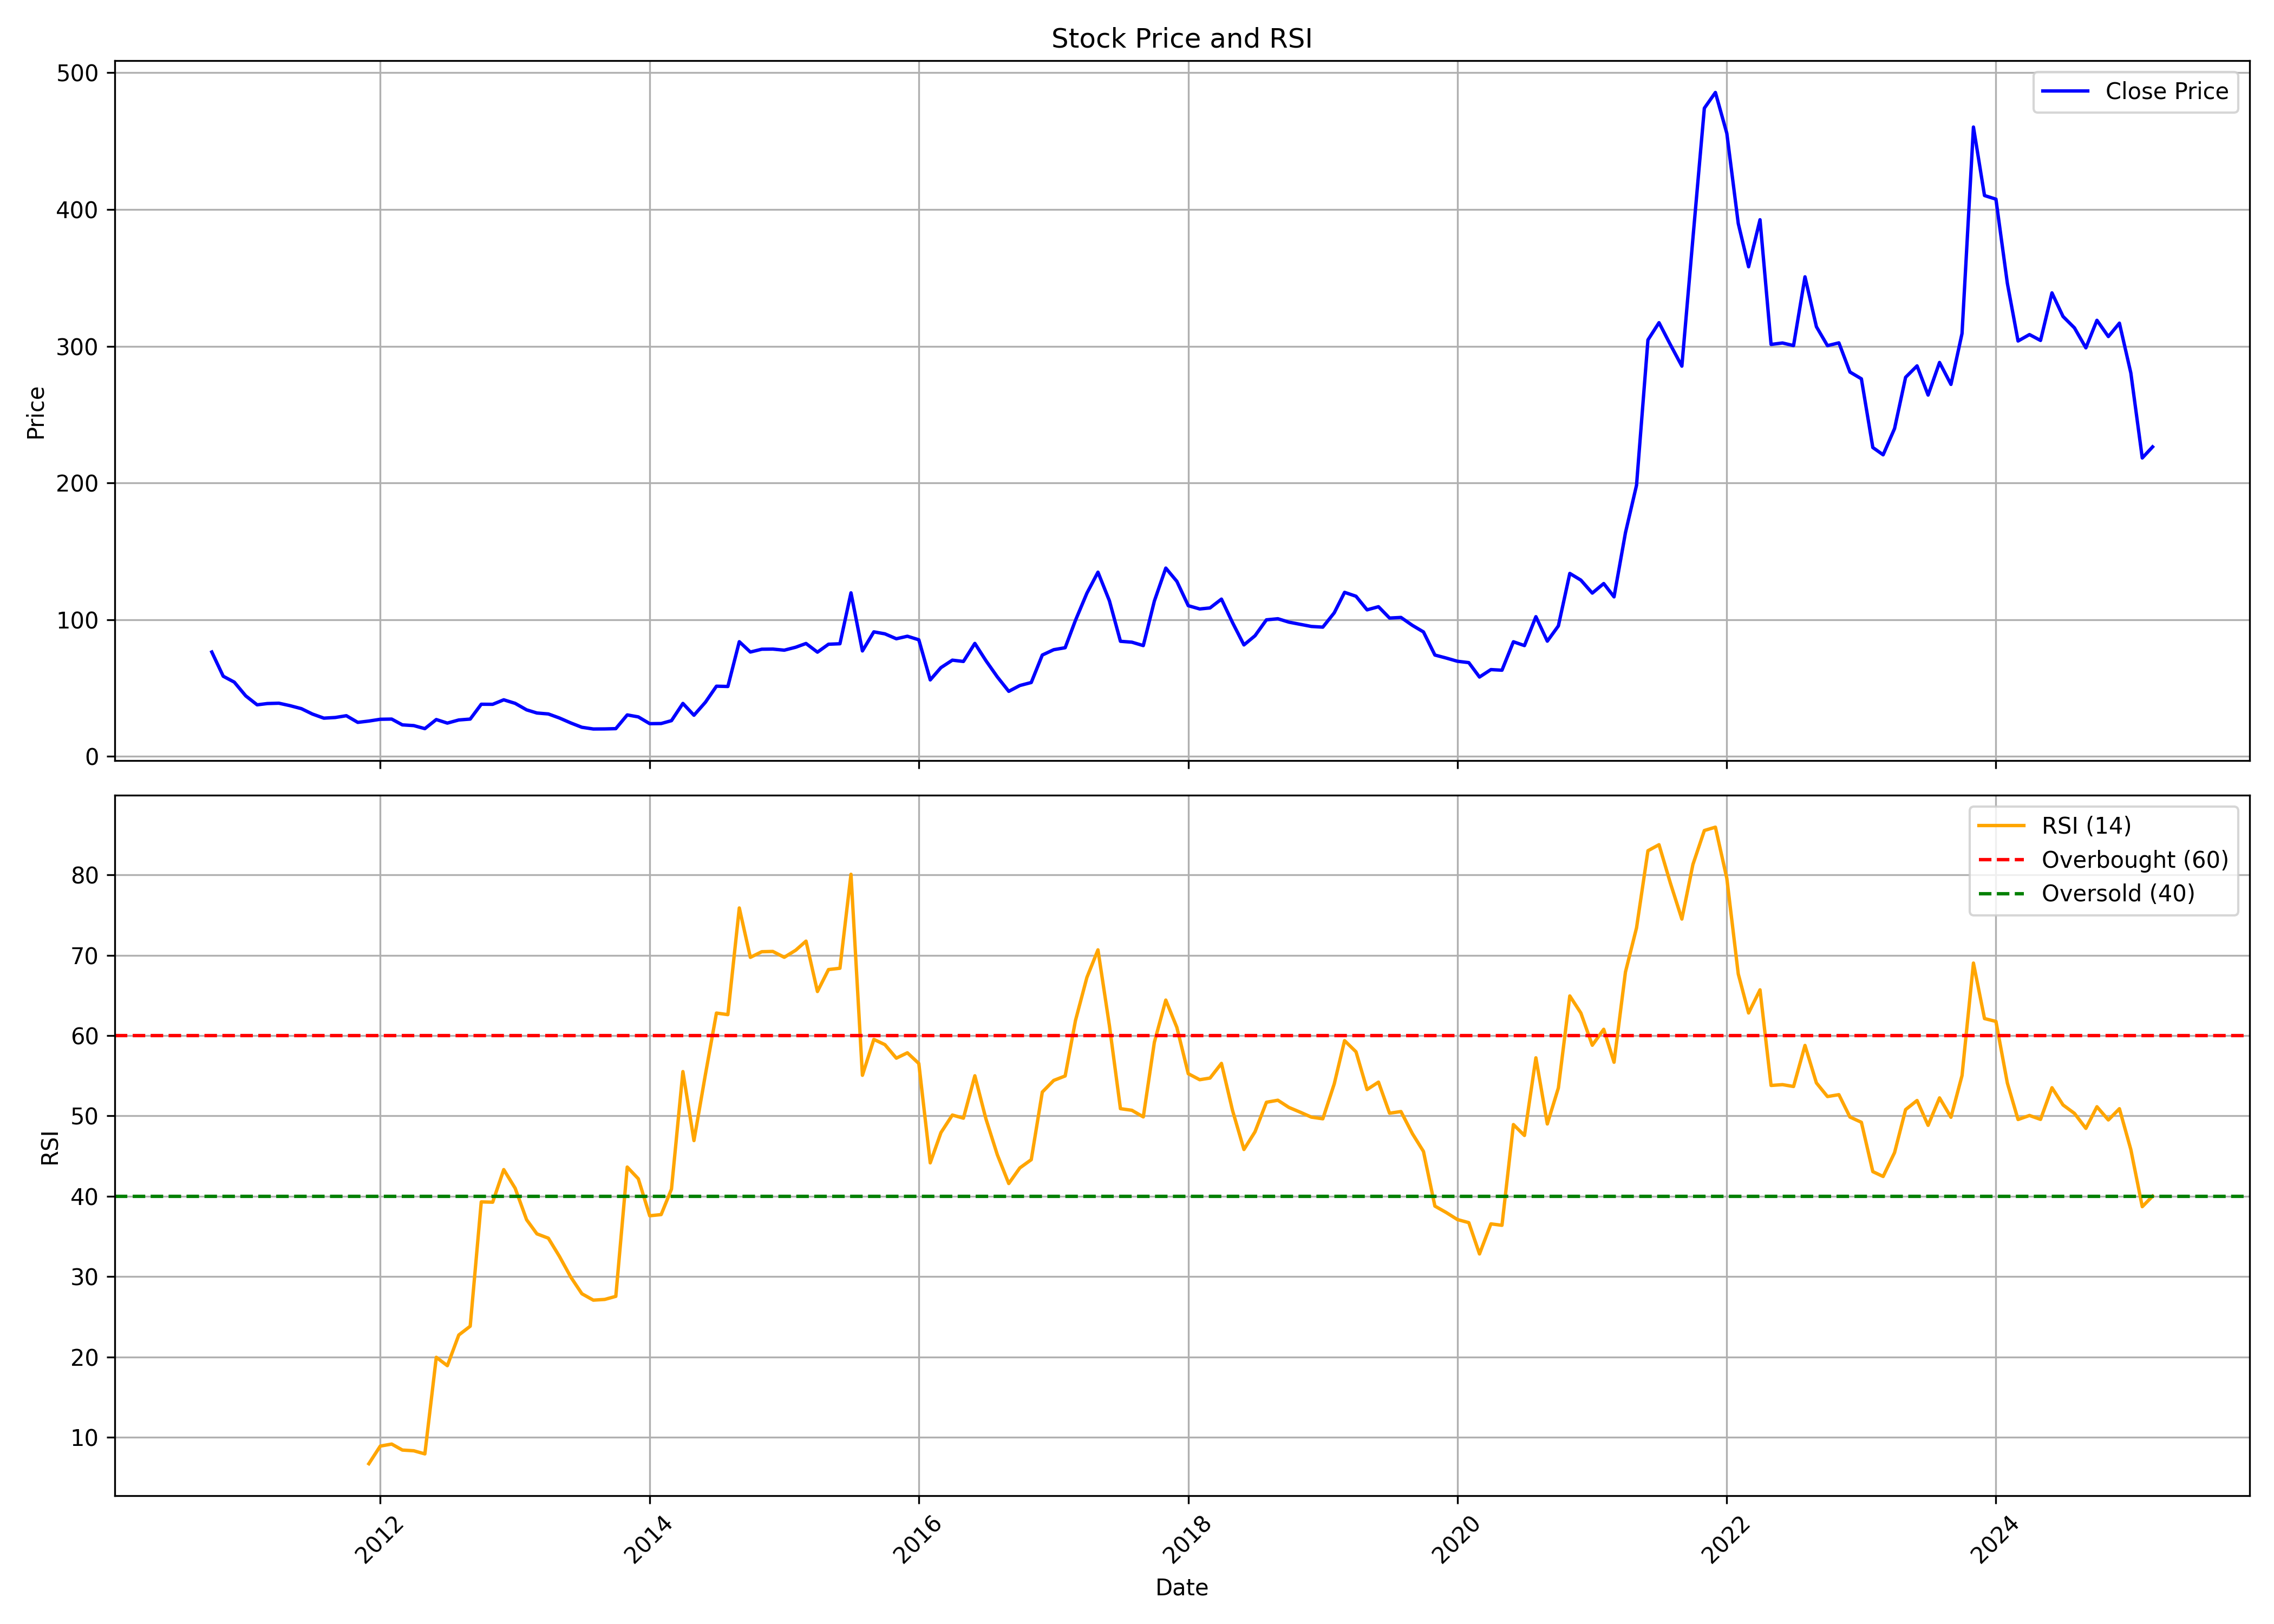

Source data for this figure (header and first rows):
, date, symbol, open, high, low, close, volume, rsi
0, 2010-10-01, SASTASUNDR, 121.9, 133.1, 74.76, 76.31, 40719191, 
1, 2010-11-01, SASTASUNDR, 77.76, 88.78, 56.43, 58.59, 3943617, 
2, 2010-12-01, SASTASUNDR, 58.12, 66.32, 43.17, 54.28, 2491687, 
3, 2011-01-01, SASTASUNDR, 55.07, 58.03, 41.25, 44.25, 1491018, 
4, 2011-02-01, SASTASUNDR, 44.15, 45.79, 35.72, 37.68, 880796, 
5, 2011-03-01, SASTASUNDR, 38.34, 40.68, 35.72, 38.62, 2257948, 
6, 2011-04-01, SASTASUNDR, 39.33, 42.84, 37.5, 38.86, 839587, 
7, 2011-05-01, SASTASUNDR, 38.9, 45.65, 35.62, 37.08, 826317, 
8, 2011-06-01, SASTASUNDR, 37.68, 40.78, 33.75, 34.87, 527165, 
9, 2011-07-01, SASTASUNDR, 34.78, 39.75, 30.47, 30.94, 1015917, 
10, 2011-08-01, SASTASUNDR, 31.84, 34.2, 23.2, 27.93, 622042, 
11, 2011-09-01, SASTASUNDR, 27.93, 30.82, 24.41, 28.41, 258193, 
12, 2011-10-01, SASTASUNDR, 27.64, 30.87, 27.06, 29.71, 326211, 
13, 2011-11-01, SASTASUNDR, 30.2, 32.61, 23.64, 24.84, 380925, 
14, 2011-12-01, SASTASUNDR, 25.95, 26.67, 24.6, 25.81, 133937, 6.721
15, 2012-01-01, SASTASUNDR, 25.66, 30.63, 24.6, 27.11, 258420, 8.911
16, 2012-02-01, SASTASUNDR, 26.67, 30.87, 26.05, 27.25, 235531, 9.166
17, 2012-03-01, SASTASUNDR, 27.01, 27.49, 22.38, 23.01, 122538, 8.421
18, 2012-04-01, SASTASUNDR, 24.12, 24.6, 22.14, 22.48, 79132, 8.33
19, 2012-05-01, SASTASUNDR, 22.43, 24.12, 19.29, 20.26, 93145, 7.942
20, 2012-06-01, SASTASUNDR, 20.26, 27.45, 20.26, 26.92, 279394, 19.96
21, 2012-07-01, SASTASUNDR, 26.92, 29.04, 24.17, 24.31, 132830, 18.92
22, 2012-08-01, SASTASUNDR, 25.0, 28.0, 24.1, 26.6, 130111, 22.73
23, 2012-09-01, SASTASUNDR, 26.6, 28.0, 25.5, 27.25, 151906, 23.83
24, 2012-10-01, SASTASUNDR, 27.3, 43.05, 27.25, 38.1, 941139, 39.3
25, 2012-11-01, SASTASUNDR, 37.9, 43.0, 36.1, 38.05, 334604, 39.26
26, 2012-12-01, SASTASUNDR, 39.6, 42.9, 38.05, 41.35, 127247, 43.32
27, 2013-01-01, SASTASUNDR, 41.4, 45.1, 38.0, 38.75, 283910, 41
28, 2013-02-01, SASTASUNDR, 38.25, 40.0, 34.0, 34.0, 108136, 37.08
29, 2013-03-01, SASTASUNDR, 34.0, 36.5, 31.0, 31.7, 139923, 35.32
30, 2013-04-01, SASTASUNDR, 33.4, 34.9, 30.0, 31.0, 79834, 34.78
31, 2013-05-01, SASTASUNDR, 31.0, 32.7, 26.0, 28.05, 109762, 32.53
32, 2013-06-01, SASTASUNDR, 28.0, 28.9, 21.95, 24.4, 45112, 29.93
33, 2013-07-01, SASTASUNDR, 26.1, 27.0, 20.25, 21.25, 195913, 27.87
34, 2013-08-01, SASTASUNDR, 23.3, 25.0, 20.0, 20.0, 16199, 27.07
35, 2013-09-01, SASTASUNDR, 20.0, 21.7, 20.0, 20.05, 1091184, 27.16
36, 2013-10-01, SASTASUNDR, 20.0, 20.5, 17.05, 20.25, 102151, 27.55
37, 2013-11-01, SASTASUNDR, 20.5, 34.55, 20.1, 30.3, 41080, 43.64
38, 2013-12-01, SASTASUNDR, 30.1, 32.55, 27.1, 28.85, 12254, 42.18
39, 2014-01-01, SASTASUNDR, 28.85, 29.8, 23.1, 23.9, 100054, 37.57
40, 2014-02-01, SASTASUNDR, 23.05, 28.5, 22.5, 24.0, 61212, 37.72
41, 2014-03-01, SASTASUNDR, 24.95, 28.7, 23.1, 26.1, 102267, 40.89
42, 2014-04-01, SASTASUNDR, 25.1, 38.7, 25.0, 38.7, 126487, 55.52
43, 2014-05-01, SASTASUNDR, 38.7, 40.6, 30.0, 30.05, 249480, 46.93
44, 2014-06-01, SASTASUNDR, 31.0, 40.25, 30.0, 39.55, 174243, 55.14
45, 2014-07-01, SASTASUNDR, 40.0, 57.8, 40.0, 51.3, 494457, 62.8
46, 2014-08-01, SASTASUNDR, 50.0, 58.4, 45.0, 51.1, 279979, 62.6
47, 2014-09-01, SASTASUNDR, 51.2, 94.0, 51.1, 83.85, 825405, 75.88
48, 2014-10-01, SASTASUNDR, 87.1, 88.5, 76.05, 76.3, 181365, 69.73
49, 2014-11-01, SASTASUNDR, 79.4, 97.6, 71.0, 78.35, 527267, 70.43
50, 2014-12-01, SASTASUNDR, 78.4, 86.8, 71.2, 78.45, 296097, 70.47
51, 2015-01-01, SASTASUNDR, 79.0, 86.7, 71.0, 77.65, 255416, 69.74
52, 2015-02-01, SASTASUNDR, 77.75, 81.95, 71.0, 79.8, 235142, 70.62
53, 2015-03-01, SASTASUNDR, 80.0, 95.0, 72.5, 82.55, 677012, 71.75
54, 2015-04-01, SASTASUNDR, 82.55, 91.9, 74.05, 76.2, 395526, 65.48
55, 2015-05-01, SASTASUNDR, 76.2, 92.8, 69.75, 82.0, 329346, 68.21
56, 2015-06-01, SASTASUNDR, 81.1, 91.9, 73.05, 82.35, 470117, 68.37
57, 2015-07-01, SASTASUNDR, 83.2, 138.6, 80.4, 119.6, 5599384, 80.07
58, 2015-08-01, SASTASUNDR, 112.2, 123.0, 66.0, 77.1, 2245812, 55.06
59, 2015-09-01, SASTASUNDR, 74.55, 101.4, 70.05, 91.05, 850538, 59.52
... 114 more rows
